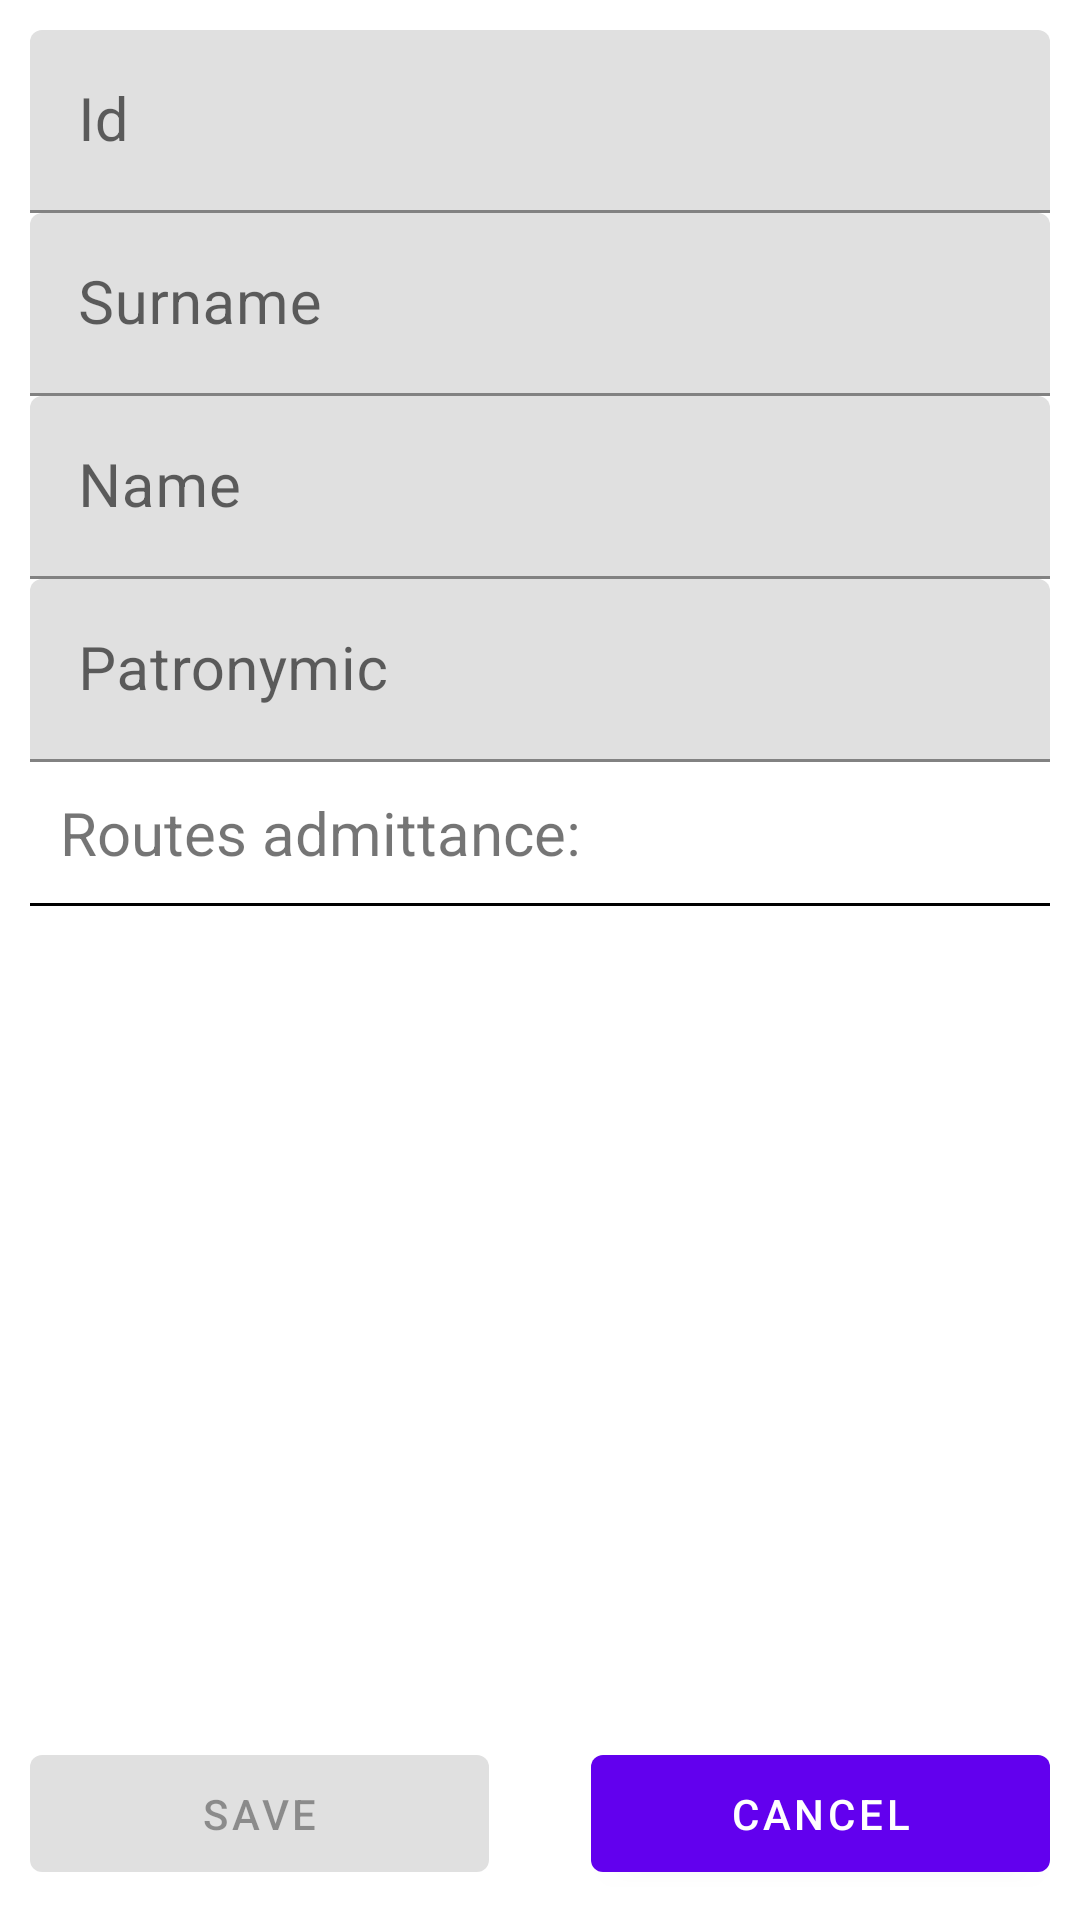

The Android layout XML behind this screen, and the referenced resources:
<!-- AndroidManifest.xml: application theme Theme.WorkSchedule -->
<!-- res/layout/fragment_driver_edit.xml -->
<?xml version="1.0" encoding="utf-8"?>
<androidx.constraintlayout.widget.ConstraintLayout xmlns:android="http://schemas.android.com/apk/res/android"
    xmlns:app="http://schemas.android.com/apk/res-auto"
    xmlns:tools="http://schemas.android.com/tools"
    android:layout_width="match_parent"
    android:layout_height="match_parent"
    android:padding="@dimen/fragment_padding">

    <com.google.android.material.textfield.TextInputLayout
        android:id="@+id/driverEditFragmentIdLayout"
        android:layout_width="match_parent"
        android:layout_height="wrap_content"
        android:hint="@string/id"
        app:layout_constraintStart_toStartOf="parent"
        app:layout_constraintTop_toTopOf="parent">

        <com.google.android.material.textfield.TextInputEditText
            android:id="@+id/driver_edit_fragment_personnel_number"
            android:layout_width="match_parent"
            android:layout_height="wrap_content"
            android:textSize="20sp" />
    </com.google.android.material.textfield.TextInputLayout>

    <com.google.android.material.textfield.TextInputLayout
        android:id="@+id/driverEditFragmentSurnameLayout"
        android:layout_width="match_parent"
        android:layout_height="wrap_content"
        android:hint="@string/user_surname_label"
        app:layout_constraintStart_toStartOf="parent"
        app:layout_constraintTop_toBottomOf="@+id/driverEditFragmentIdLayout">

        <com.google.android.material.textfield.TextInputEditText
            android:id="@+id/driverEditFragmentSurname"
            android:layout_width="match_parent"
            android:layout_height="wrap_content"
            android:textSize="20sp" />
    </com.google.android.material.textfield.TextInputLayout>

    <com.google.android.material.textfield.TextInputLayout
        android:id="@+id/driverEditFragmentNameLayout"
        android:layout_width="match_parent"
        android:layout_height="wrap_content"
        android:hint="@string/user_name_label"
        app:layout_constraintEnd_toEndOf="parent"
        app:layout_constraintStart_toStartOf="parent"
        app:layout_constraintTop_toBottomOf="@id/driverEditFragmentSurnameLayout">

        <com.google.android.material.textfield.TextInputEditText
            android:id="@+id/driverEditFragmentName"
            android:layout_width="match_parent"
            android:layout_height="wrap_content"
            android:textSize="20sp" />
    </com.google.android.material.textfield.TextInputLayout>

    <com.google.android.material.textfield.TextInputLayout
        android:id="@+id/driverEditFragmentPatronymicLayout"
        android:layout_width="match_parent"
        android:layout_height="wrap_content"
        android:hint="@string/user_patronymic"
        app:layout_constraintEnd_toEndOf="parent"
        app:layout_constraintStart_toStartOf="parent"
        app:layout_constraintTop_toBottomOf="@id/driverEditFragmentNameLayout">

        <com.google.android.material.textfield.TextInputEditText
            android:id="@+id/driverEditFragmentPatronymic"
            android:layout_width="match_parent"
            android:layout_height="wrap_content"
            android:textSize="20sp" />

    </com.google.android.material.textfield.TextInputLayout>

    <com.google.android.material.textview.MaterialTextView
        android:id="@+id/driverEditFragmentRoutesLabel"
        android:layout_width="wrap_content"
        android:layout_height="wrap_content"
        android:padding="10dp"
        android:text="@string/edit_driver_routes_admittance"
        android:textSize="20sp"
        app:layout_constraintStart_toStartOf="parent"
        app:layout_constraintTop_toBottomOf="@+id/driverEditFragmentPatronymicLayout" />

    <androidx.recyclerview.widget.RecyclerView
        android:id="@+id/editDriverFragmentRecyclerView"
        android:layout_width="wrap_content"
        android:layout_height="0dp"
        app:layoutManager="androidx.recyclerview.widget.LinearLayoutManager"
        app:layout_constraintBottom_toTopOf="@id/driverEditFragmentSaveButton"
        app:layout_constraintEnd_toEndOf="parent"
        app:layout_constraintStart_toStartOf="parent"
        app:layout_constraintTop_toBottomOf="@id/driverEditFragmentRoutesLabel"
        tools:listitem="@layout/fragment_driver_edit_item" />

    <com.google.android.material.button.MaterialButton
        android:id="@+id/driverEditFragmentSaveButton"
        android:layout_width="0dp"
        android:layout_height="wrap_content"
        android:enabled="false"
        android:padding="10dp"
        android:text="@string/save_button"
        app:layout_constraintBottom_toBottomOf="parent"
        app:layout_constraintEnd_toEndOf="@id/driverEditFragmentLeftGuideline"
        app:layout_constraintStart_toStartOf="parent" />

    <com.google.android.material.button.MaterialButton
        android:id="@+id/driverEditFragmentCancelButton"
        android:layout_width="0dp"
        android:layout_height="wrap_content"
        android:padding="10dp"
        android:text="@string/cancel_button"
        app:layout_constraintBottom_toBottomOf="parent"
        app:layout_constraintEnd_toEndOf="parent"
        app:layout_constraintStart_toStartOf="@id/driverEditFragmentRightGuideline" />

    <androidx.constraintlayout.widget.Guideline
        android:id="@+id/driverEditFragmentLeftGuideline"
        android:layout_width="wrap_content"
        android:layout_height="wrap_content"
        android:orientation="vertical"
        app:layout_constraintGuide_percent="0.45" />

    <androidx.constraintlayout.widget.Guideline
        android:id="@+id/driverEditFragmentRightGuideline"
        android:layout_width="wrap_content"
        android:layout_height="wrap_content"
        android:orientation="vertical"
        app:layout_constraintGuide_percent="0.55" />

    <View
        android:layout_width="match_parent"
        android:layout_height="1dp"
        android:background="@android:color/black"
        app:layout_constraintEnd_toEndOf="parent"
        app:layout_constraintStart_toStartOf="parent"
        app:layout_constraintTop_toBottomOf="@id/driverEditFragmentRoutesLabel" />
</androidx.constraintlayout.widget.ConstraintLayout>
<!-- res/layout/fragment_driver_edit_item.xml (included above) -->
<?xml version="1.0" encoding="utf-8"?>
<androidx.constraintlayout.widget.ConstraintLayout
    xmlns:android="http://schemas.android.com/apk/res/android"
    xmlns:app="http://schemas.android.com/apk/res-auto"
    xmlns:tools="http://schemas.android.com/tools"
    android:id="@+id/editDriverItemContainer"
    android:layout_width="match_parent"
    android:layout_height="wrap_content">

    <androidx.appcompat.widget.AppCompatTextView
        android:id="@+id/editDriverFragmentRecyclerItemDestination"
        android:layout_width="wrap_content"
        android:layout_height="wrap_content"
        android:padding="10dp"
        android:textSize="20sp"
        app:layout_constraintStart_toStartOf="parent"
        app:layout_constraintTop_toTopOf="parent"
        tools:text="Moscow" />

    <androidx.appcompat.widget.SwitchCompat
        android:id="@+id/editDriverFragmentRecyclerItemSwitch"
        android:layout_width="wrap_content"
        android:layout_height="wrap_content"
        app:layout_constraintTop_toTopOf="parent"
        app:layout_constraintEnd_toEndOf="parent"/>

    <View
        android:layout_width="match_parent"
        android:layout_height="1dp"
        android:background="@android:color/black"
        app:layout_constraintEnd_toEndOf="parent"
        app:layout_constraintStart_toStartOf="parent"
        app:layout_constraintTop_toBottomOf="@+id/editDriverFragmentRecyclerItemDestination" />
</androidx.constraintlayout.widget.ConstraintLayout>
<!-- resources referenced by this layout -->
<resources>
  <dimen name="fragment_padding">10dp</dimen>
  <string name="cancel_button">CANCEL</string>
  <string name="edit_driver_routes_admittance">Routes admittance:</string>
  <string name="id">Id</string>
  <string name="save_button">SAVE</string>
  <string name="user_name_label">Name</string>
  <string name="user_patronymic">Patronymic</string>
  <string name="user_surname_label">Surname</string>
  <style name="Theme.WorkSchedule" parent="Theme.MaterialComponents.DayNight.DarkActionBar">
          
          <item name="colorPrimary">@color/purple_500</item>
          <item name="colorPrimaryVariant">@color/purple_700</item>
          <item name="colorOnPrimary">@color/white</item>
          
          <item name="colorSecondary">@color/teal_200</item>
          <item name="colorSecondaryVariant">@color/teal_700</item>
          <item name="colorOnSecondary">@color/black</item>
          
          <item name="android:statusBarColor" tools:targetApi="l">?attr/colorPrimaryVariant</item>
          
      </style>
  <color name="purple_500">#FF6200EE</color>
  <color name="purple_700">#FF3700B3</color>
  <color name="white">#FFFFFFFF</color>
  <color name="teal_200">#FF03DAC5</color>
  <color name="teal_700">#FF018786</color>
  <color name="black">#FF000000</color>
</resources>
